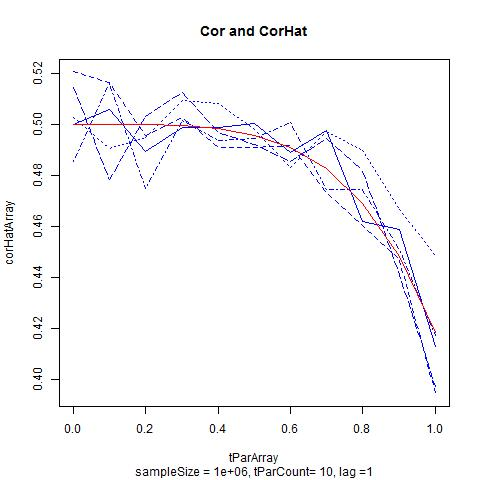

Source data for this figure (header and first rows):
, , , , , , corArray
1, 0.4999, 0.5206, 0.5027, 0.4853, 0.5146, 0.5
2, 0.5058, 0.5166, 0.4905, 0.5161, 0.4784, 0.5
3, 0.4892, 0.4958, 0.495, 0.4749, 0.5032, 0.4999
4, 0.4988, 0.5027, 0.5095, 0.5015, 0.5125, 0.4995
5, 0.4989, 0.4911, 0.5081, 0.4935, 0.4969, 0.4983
6, 0.5002, 0.4909, 0.4981, 0.4946, 0.4922, 0.4958
7, 0.4889, 0.4916, 0.483, 0.5005, 0.4855, 0.4909
8, 0.4978, 0.4731, 0.4971, 0.4743, 0.4944, 0.4826
9, 0.4619, 0.4604, 0.4897, 0.4743, 0.4819, 0.469
10, 0.4588, 0.4469, 0.4665, 0.451, 0.4411, 0.4484
11, 0.4128, 0.3944, 0.4486, 0.4172, 0.3974, 0.4182
